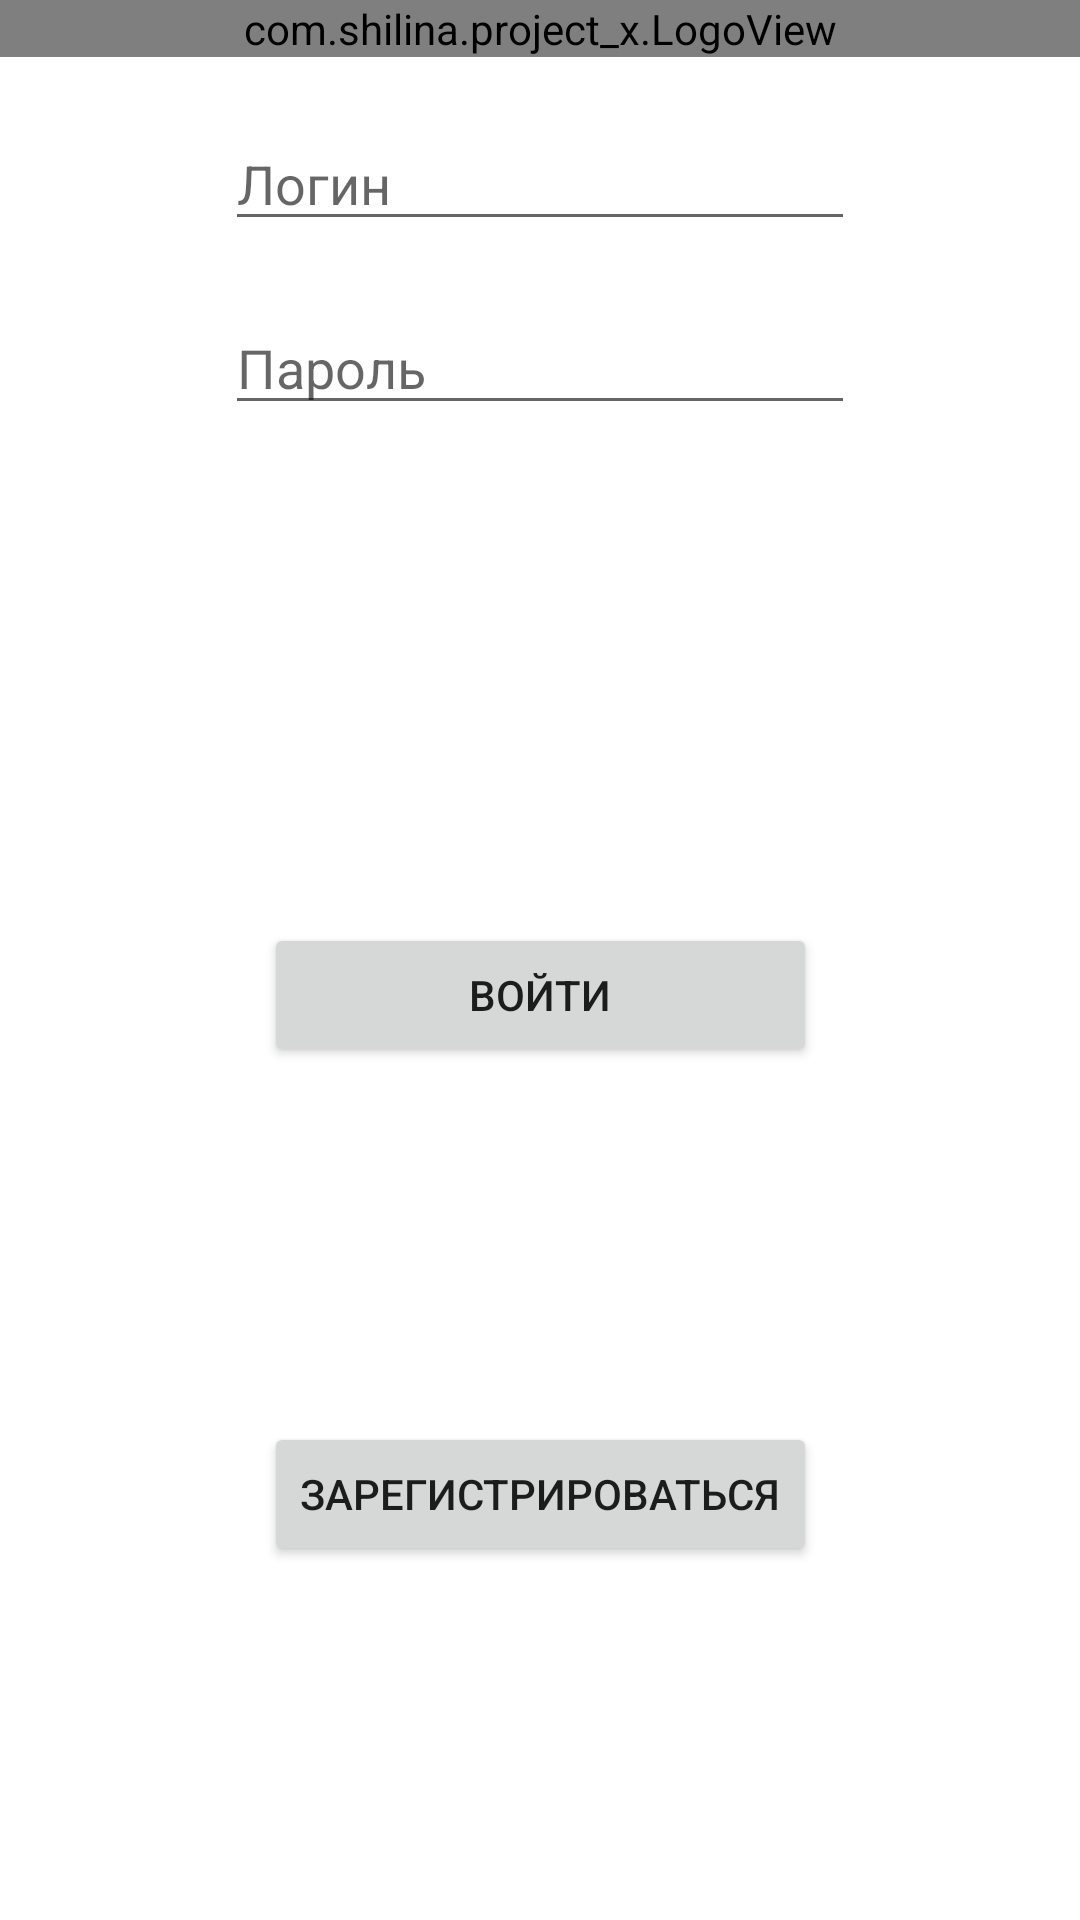

This screen was rendered from an Android layout file. Write that file and the resources it references.
<!-- AndroidManifest.xml: application theme Theme.Project_X -->
<!-- res/layout/activity_login.xml -->
<?xml version="1.0" encoding="utf-8"?>
<androidx.constraintlayout.widget.ConstraintLayout xmlns:android="http://schemas.android.com/apk/res/android"
    xmlns:app="http://schemas.android.com/apk/res-auto"
    xmlns:tools="http://schemas.android.com/tools"
    android:layout_width="match_parent"
    android:layout_height="match_parent"
    tools:context=".LoginActivity"
    tools:ignore="ExtraText">

    <com.shilina.project_x.LogoView
        android:id="@+id/logo"
        android:layout_width="match_parent"
        android:layout_height="wrap_content"
        android:layout_alignParentStart="true"
        android:layout_alignParentEnd="true"
        app:layout_constraintEnd_toEndOf="parent"
        app:layout_constraintStart_toStartOf="parent"
        app:layout_constraintTop_toTopOf="parent"
        app:layout_constraintVertical_weight="1" />

    <EditText
        android:id="@+id/login"
        android:layout_width="wrap_content"
        android:layout_height="wrap_content"
        android:layout_weight="1"
        android:ems="10"
        android:inputType="textPersonName"
        android:hint="Логин"
        app:layout_constraintTop_toBottomOf="@id/logo"
        app:layout_constraintLeft_toLeftOf="parent"
        app:layout_constraintRight_toRightOf="parent"
        android:layout_marginTop="20dp"/>

    <EditText
        android:id="@+id/password"
        android:layout_width="wrap_content"
        android:layout_height="wrap_content"
        android:layout_weight="1"
        android:hint="Пароль"
        android:ems="10"
        android:inputType="textPassword"
        app:layout_constraintTop_toBottomOf="@id/login"
        app:layout_constraintLeft_toLeftOf="parent"
        app:layout_constraintRight_toRightOf="parent"
        android:layout_marginTop="20dp"/>

    <Button
        android:id="@+id/sign_in"
        android:layout_width="0dp"
        android:layout_height="wrap_content"
        android:text="@string/sign_in"
        app:layout_constraintEnd_toEndOf="@+id/sign_up"
        app:layout_constraintStart_toStartOf="@+id/sign_up"
        android:layout_gravity="center"
        app:layout_constraintTop_toBottomOf="@+id/password"
        app:layout_constraintBottom_toBottomOf="@+id/sign_up"
        android:onClick="CheckLogin"/>

    <Button
        android:id="@+id/sign_up"
        android:layout_width="wrap_content"
        android:layout_height="wrap_content"
        android:text="@string/sign_up"
        app:layout_constraintTop_toBottomOf="@id/sign_in"
        app:layout_constraintBottom_toBottomOf="parent"
        app:layout_constraintLeft_toLeftOf="parent"
        app:layout_constraintRight_toRightOf="parent"
        app:layout_constraintEnd_toEndOf="parent"
        app:layout_constraintStart_toStartOf="parent"
        android:onClick="GoSignUp"/>


</androidx.constraintlayout.widget.ConstraintLayout>
<!-- resources referenced by this layout -->
<resources>
  <string name="sign_in">Войти</string>
  <string name="sign_up">Зарегистрироваться</string>
  <style name="Theme.Project_X" parent="Theme.MaterialComponents.DayNight.DarkActionBar">
          
          <item name="colorPrimary">@color/purple_500</item>
          <item name="colorPrimaryVariant">@color/purple_700</item>
          <item name="colorOnPrimary">@color/white</item>
          
          <item name="colorSecondary">@color/teal_200</item>
          <item name="colorSecondaryVariant">@color/teal_700</item>
          <item name="colorOnSecondary">@color/black</item>
          
          <item name="android:statusBarColor" tools:targetApi="l">?attr/colorPrimaryVariant</item>
          
          <item name="logoSrc">@drawable/logo_shark</item>
      </style>
  <color name="purple_500">#FF6200EE</color>
  <color name="purple_700">#FF3700B3</color>
  <color name="white">#FFFFFFFF</color>
  <color name="teal_200">#FF03DAC5</color>
  <color name="teal_700">#FF018786</color>
  <color name="black">#FF000000</color>
  <!-- drawable logo_shark: png bitmap (drawable, 22584 bytes) -->
</resources>
